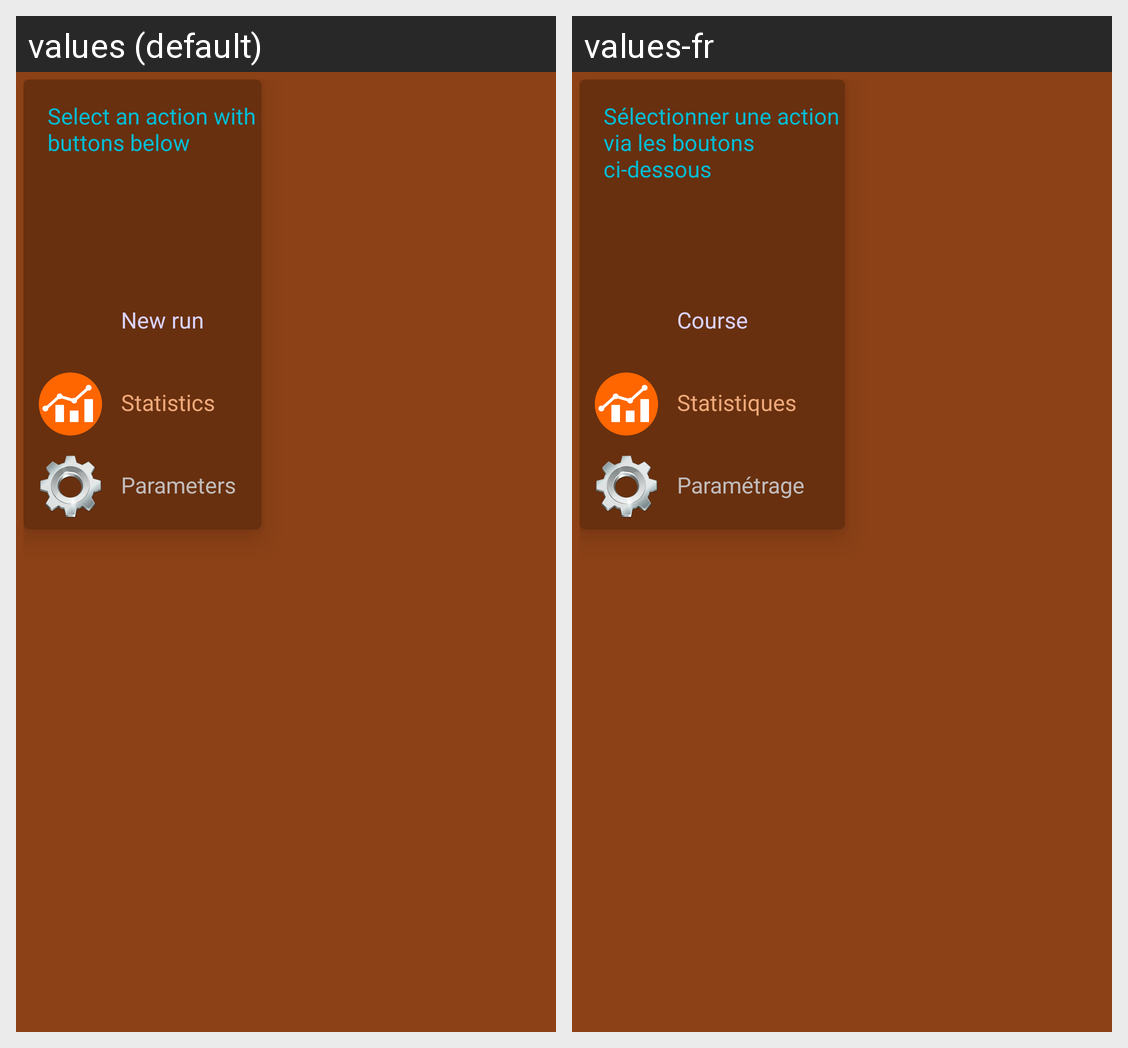

Here is an Android app screen in its default locale and in the app's own translations. Write out the translated-string differences for the strings that appear on this screen.
Android screen res/layout/fragment_home_menu.xml rendered under 2 locales, left to right: values (default), values-fr. Device: Nexus 5 (rendered at 1080×1920; each locale shown at half size, 540×960, under a caption strip naming it); theme AppTheme.
Strings drawn on this screen, with the default value and each locale's value (text and hints the layout hard-codes, and strings that could not be matched under every locale, appear in the picture but are not listed):

home_title
  values: Select an action with 
      buttons below
  values-fr: Sélectionner une action 
      via les boutons 
      ci-dessous

home_new_run
  values: New run
  values-fr: Course

home_statistics
  values: Statistics
  values-fr: Statistiques

home_parameter
  values: Parameters
  values-fr: Paramétrage
